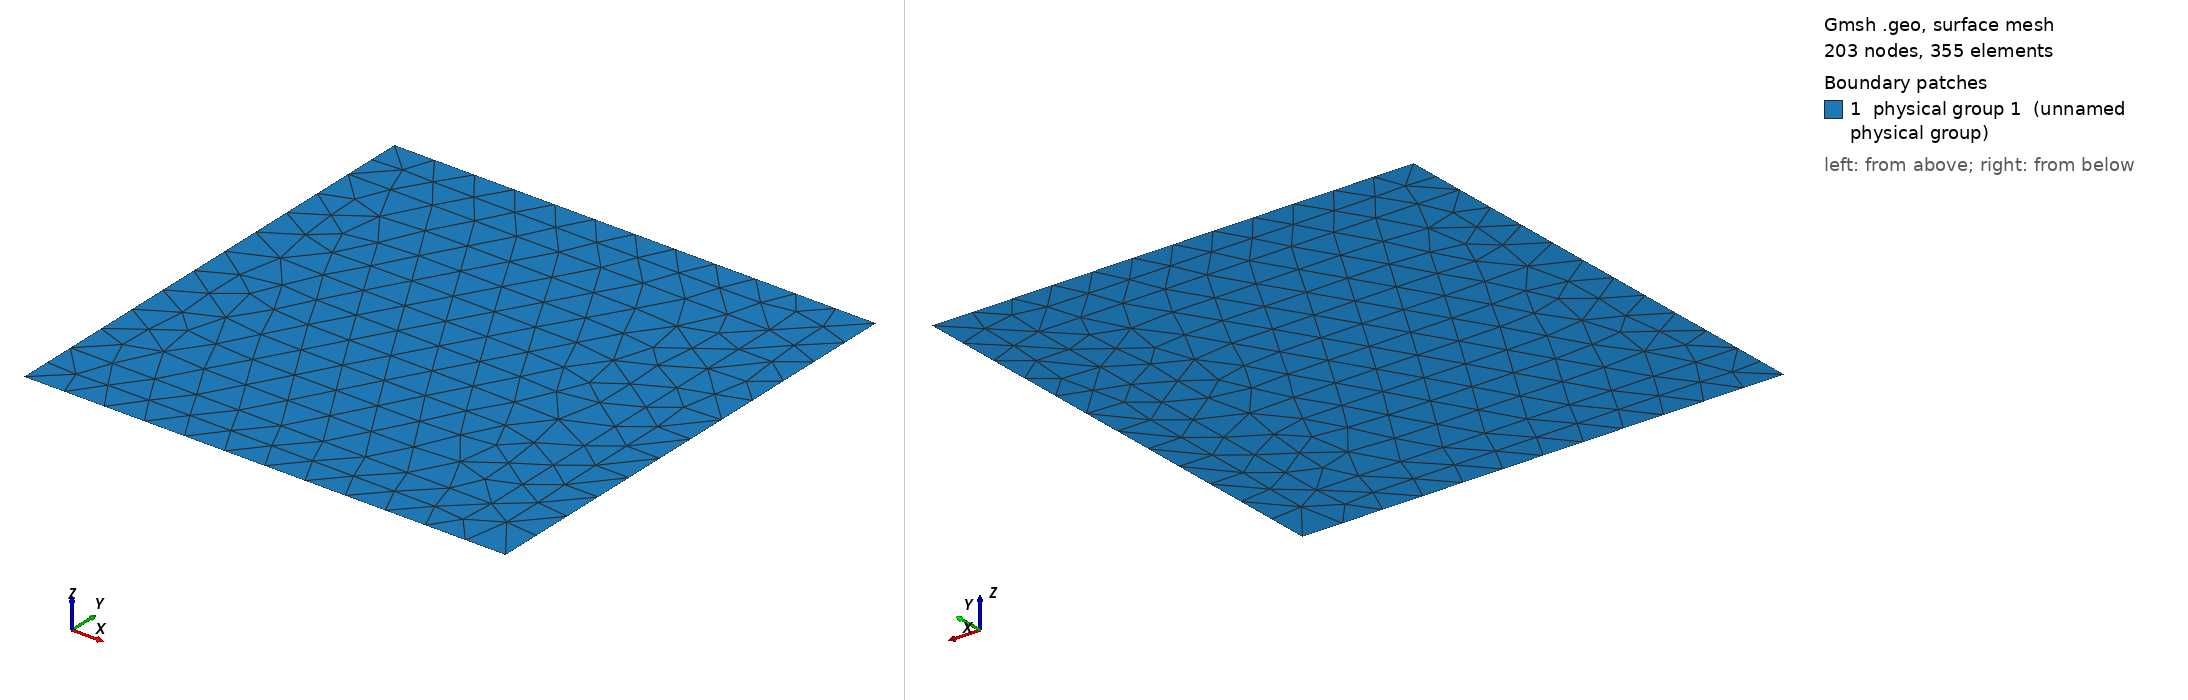

Gmsh geometry script, surface-meshed: 203 nodes, 355 surface elements. Boundary patches (legend numbers): 1 physical group 1 (unnamed physical group). Left view from above one corner, right view from below the opposite corner. Legend entries are the model's physical surfaces. The drawing asked Gmsh for element sizes between 1% and 20% of the model's largest extent; the script's own settings can give other sizes.

=== test2d_3bound_2_5.geo (drawn) ===
// This mesh is fitted to varpi only
// Characteristic length of a mesh element
h = 0.09;

// Points
// external square
Point(1) = {0, 0, 0, h};
Point(2) = {1, 0, 0, h};
Point(3) = {1, 1, 0, h};
Point(4) = {0, 1, 0, h};

// internal rectangle
Point(5) = {0, 0.125, 0, h};
Point(6) = {0.875, 0.125, 0, h};
Point(7) = {0.875, 0.875, 0, h};
Point(8) = {0, 0.875, 0, h};

// Lines
// external square
Line(1) = {1,2};
Line(2) = {2,3};
Line(3) = {3,4};
Line(4) = {4,8};
Line(5) = {8,5};
Line(6) = {5,1};

// internal rectangle
Line(7) = {5,6};
Line(8) = {6,7};
Line(9) = {7,8};

// Curved loops
Curve Loop(1) = {1,2,3,4,-9,-8,-7,6}; // varpi boundary
Curve Loop(2) = {7,8,9,5}; // complementary

// Surfaces
Plane Surface(1) = {1};     // varpi
Plane Surface(2) = {2};     // complementary

Physical Surface(1) = {1,2}; // whole domain
